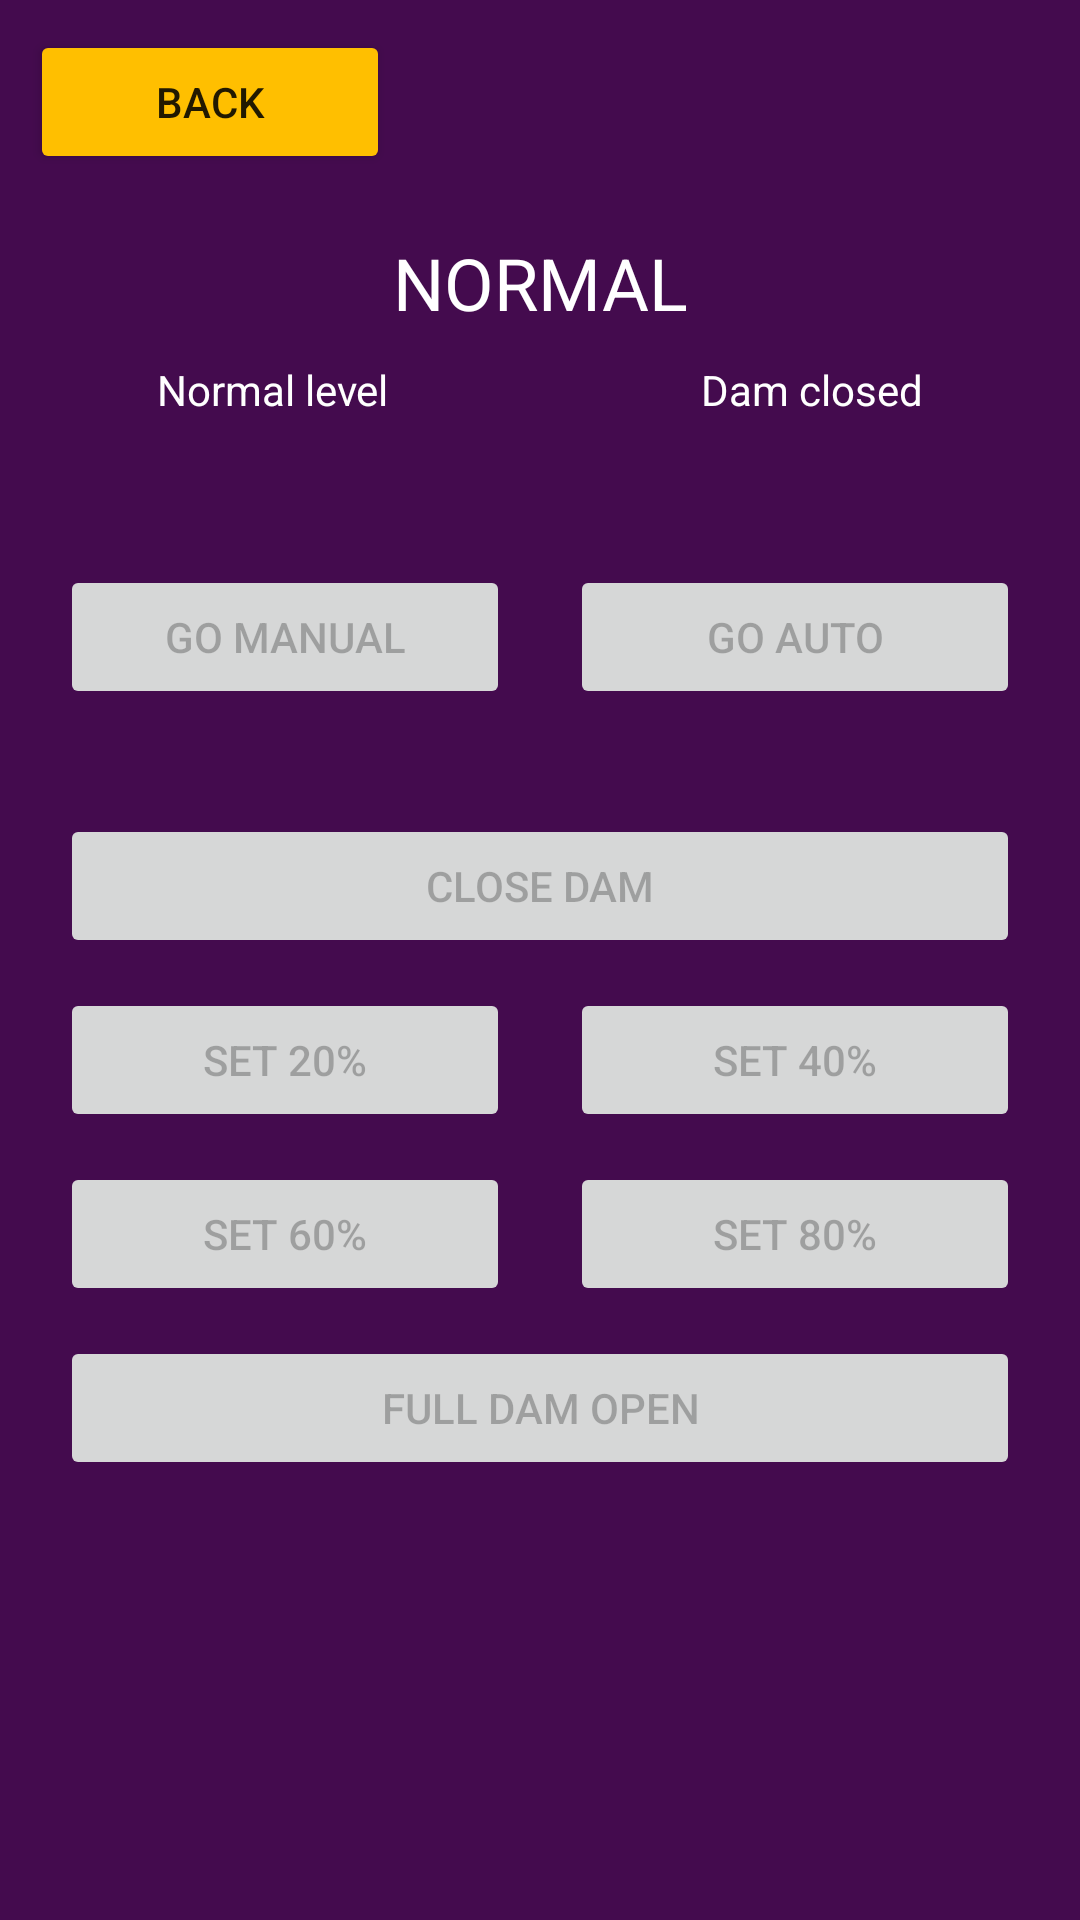

Here is an Android app screen rendered from its layout file. Give the layout XML and the strings, colors and styles it references.
<!-- AndroidManifest.xml: application theme Theme.SmartDamApp -->
<!-- res/layout/activity_manual.xml -->
<?xml version="1.0" encoding="utf-8"?>

<LinearLayout xmlns:android="http://schemas.android.com/apk/res/android"
    xmlns:app="http://schemas.android.com/apk/res-auto"
    xmlns:tools="http://schemas.android.com/tools"
    android:layout_width="match_parent"
    android:layout_height="match_parent"
    android:background="#000000"
    android:backgroundTint="#440B4E"
    android:orientation="vertical"
    tools:context=".ManualActivity">

    <Button
        android:id="@+id/backButtonM"
        android:layout_width="120dp"
        android:layout_height="wrap_content"
        android:layout_marginLeft="10dp"
        android:layout_marginTop="10dp"
        android:backgroundTint="#FFBF00"
        android:text="Back" />

    <TextView
        android:id="@+id/viewState"
        android:layout_width="match_parent"
        android:layout_height="wrap_content"
        android:layout_marginTop="20dp"
        android:layout_marginBottom="10dp"
        android:text="NORMAL"
        android:textAlignment="center"
        android:textColor="#FFFFFF"
        android:textSize="24sp" />

    <LinearLayout
        android:layout_width="match_parent"
        android:layout_height="43dp"
        android:layout_marginBottom="20dp"
        android:orientation="horizontal">

        <TextView
            android:id="@+id/viewLevel"
            android:layout_width="wrap_content"
            android:layout_height="wrap_content"
            android:layout_weight="1"
            android:text="Normal level"
            android:textAlignment="center"
            android:textColor="#FFFFFF" />

        <TextView
            android:id="@+id/viewDam"
            android:layout_width="wrap_content"
            android:layout_height="wrap_content"
            android:layout_weight="1"
            android:text="Dam closed"
            android:textAlignment="center"
            android:textColor="#FFFFFF" />
    </LinearLayout>

    <TableLayout
        android:id="@+id/buttonsTable"
        android:layout_width="match_parent"
        android:layout_height="346dp"
        android:stretchColumns="1">

        <TableRow
            android:layout_width="match_parent"
            android:layout_height="match_parent">

            <Button
                android:id="@+id/manualButton"
                android:layout_width="0dp"
                android:layout_height="wrap_content"
                android:layout_marginLeft="20dp"
                android:layout_marginTop="5dp"
                android:layout_marginRight="10dp"
                android:layout_marginBottom="5dp"
                android:layout_weight="1"
                android:enabled="false"
                android:text="Go manual" />

            <Button
                android:id="@+id/autoButton"
                android:layout_width="0dp"
                android:layout_height="wrap_content"
                android:layout_marginLeft="10dp"
                android:layout_marginTop="5dp"
                android:layout_marginRight="20dp"
                android:layout_marginBottom="5dp"
                android:layout_weight="1"
                android:enabled="false"
                android:text="Go auto" />
        </TableRow>

        <TableRow
            android:layout_width="match_parent"
            android:layout_height="57dp">

            <Button
                android:id="@+id/closeDamButton"
                android:layout_width="wrap_content"
                android:layout_height="wrap_content"
                android:layout_marginLeft="20dp"
                android:layout_marginTop="30dp"
                android:layout_marginRight="20dp"
                android:layout_marginBottom="5dp"
                android:layout_weight="1"
                android:enabled="false"
                android:text="Close dam" />
        </TableRow>

        <TableRow
            android:layout_width="match_parent"
            android:layout_height="match_parent">

            <Button
                android:id="@+id/set20Button"
                android:layout_width="0dp"
                android:layout_height="wrap_content"
                android:layout_marginLeft="20dp"
                android:layout_marginTop="5dp"
                android:layout_marginRight="10dp"
                android:layout_marginBottom="5dp"
                android:layout_weight="1"
                android:enabled="false"
                android:text="Set 20%" />

            <Button
                android:id="@+id/set40Button"
                android:layout_width="0dp"
                android:layout_height="wrap_content"
                android:layout_marginLeft="10dp"
                android:layout_marginTop="5dp"
                android:layout_marginRight="20dp"
                android:layout_marginBottom="5dp"
                android:layout_weight="1"
                android:enabled="false"
                android:text="Set 40%" />
        </TableRow>

        <TableRow
            android:layout_width="match_parent"
            android:layout_height="match_parent">

            <Button
                android:id="@+id/set60Button"
                android:layout_width="0dp"
                android:layout_height="wrap_content"
                android:layout_marginLeft="20dp"
                android:layout_marginTop="5dp"
                android:layout_marginRight="10dp"
                android:layout_marginBottom="5dp"
                android:layout_weight="1"
                android:enabled="false"
                android:text="Set 60%" />

            <Button
                android:id="@+id/set80Button"
                android:layout_width="0dp"
                android:layout_height="wrap_content"
                android:layout_marginLeft="10dp"
                android:layout_marginTop="5dp"
                android:layout_marginRight="20dp"
                android:layout_marginBottom="5dp"
                android:layout_weight="1"
                android:enabled="false"
                android:text="Set 80%" />
        </TableRow>

        <TableRow
            android:layout_width="match_parent"
            android:layout_height="34dp">

            <Button
                android:id="@+id/openButton"
                android:layout_width="wrap_content"
                android:layout_height="wrap_content"
                android:layout_marginLeft="20dp"
                android:layout_marginTop="5dp"
                android:layout_marginRight="20dp"
                android:layout_marginBottom="5dp"
                android:layout_weight="1"
                android:enabled="false"
                android:text="Full dam open" />
        </TableRow>
    </TableLayout>

    <TextView
        android:id="@+id/isManualView"
        android:layout_width="match_parent"
        android:layout_height="29dp"
        android:textAlignment="center"
        android:textColor="#FFFFFF" />

</LinearLayout>
<!-- resources referenced by this layout -->
<resources>
  <style name="Theme.SmartDamApp" parent="Theme.MaterialComponents.DayNight.NoActionBar">
          
          <item name="colorPrimary">@color/purple_500</item>
          <item name="colorPrimaryVariant">@color/purple_700</item>
          <item name="colorOnPrimary">@color/white</item>
          
          <item name="colorSecondary">@color/teal_200</item>
          <item name="colorSecondaryVariant">@color/teal_700</item>
          <item name="colorOnSecondary">@color/black</item>
          
          <item name="android:statusBarColor" tools:targetApi="l">?attr/colorPrimaryVariant</item>
          
      </style>
  <!-- not gathered from this repository: default colours our renderer supplied (Android Studio template values) -->
  <color name="purple_500">#FF6200EE</color>
  <color name="purple_700">#FF3700B3</color>
  <color name="teal_200">#FF03DAC5</color>
  <color name="teal_700">#FF018786</color>
  <color name="black">#FF000000</color>
  <color name="white">#FFFFFFFF</color>
</resources>
